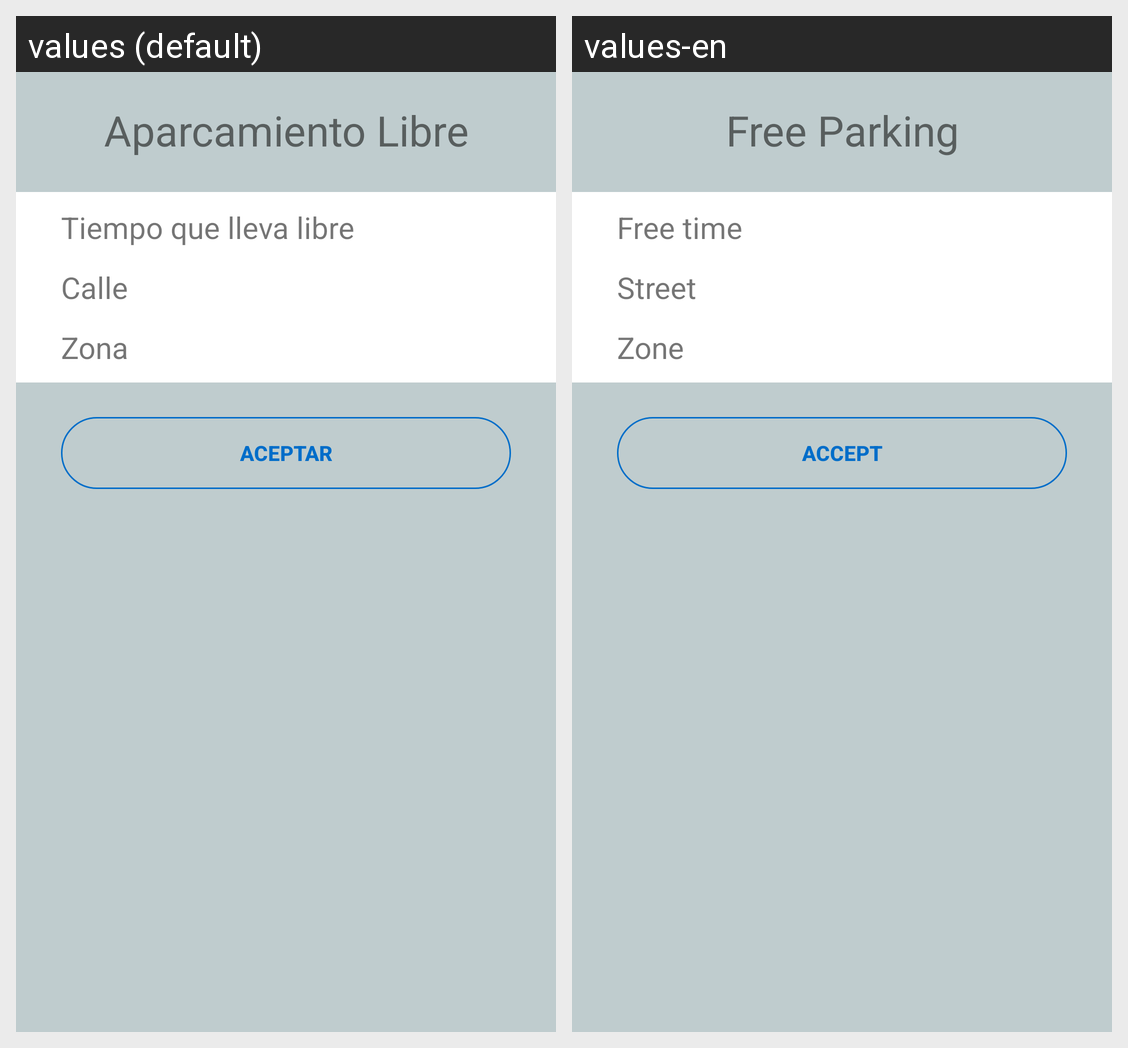

Translations of the strings shown on this Android screen, per locale in the grid:
Android screen res/layout/dialog_aparcamiento_finalizado.xml rendered under 2 locales, left to right: values (default), values-en. Device: Nexus 5 (rendered at 1080×1920; each locale shown at half size, 540×960, under a caption strip naming it); theme AppTheme.
Strings drawn on this screen, with the default value and each locale's value (text and hints the layout hard-codes, and strings that could not be matched under every locale, appear in the picture but are not listed):

aparcamiento_libre
  values: Aparcamiento Libre
  values-en: Free Parking

tiempo_libre
  values: Tiempo que lleva libre
  values-en: Free time

calle
  values: Calle
  values-en: Street

zona
  values: Zona
  values-en: Zone

aceptar
  values: Aceptar
  values-en: Accept
